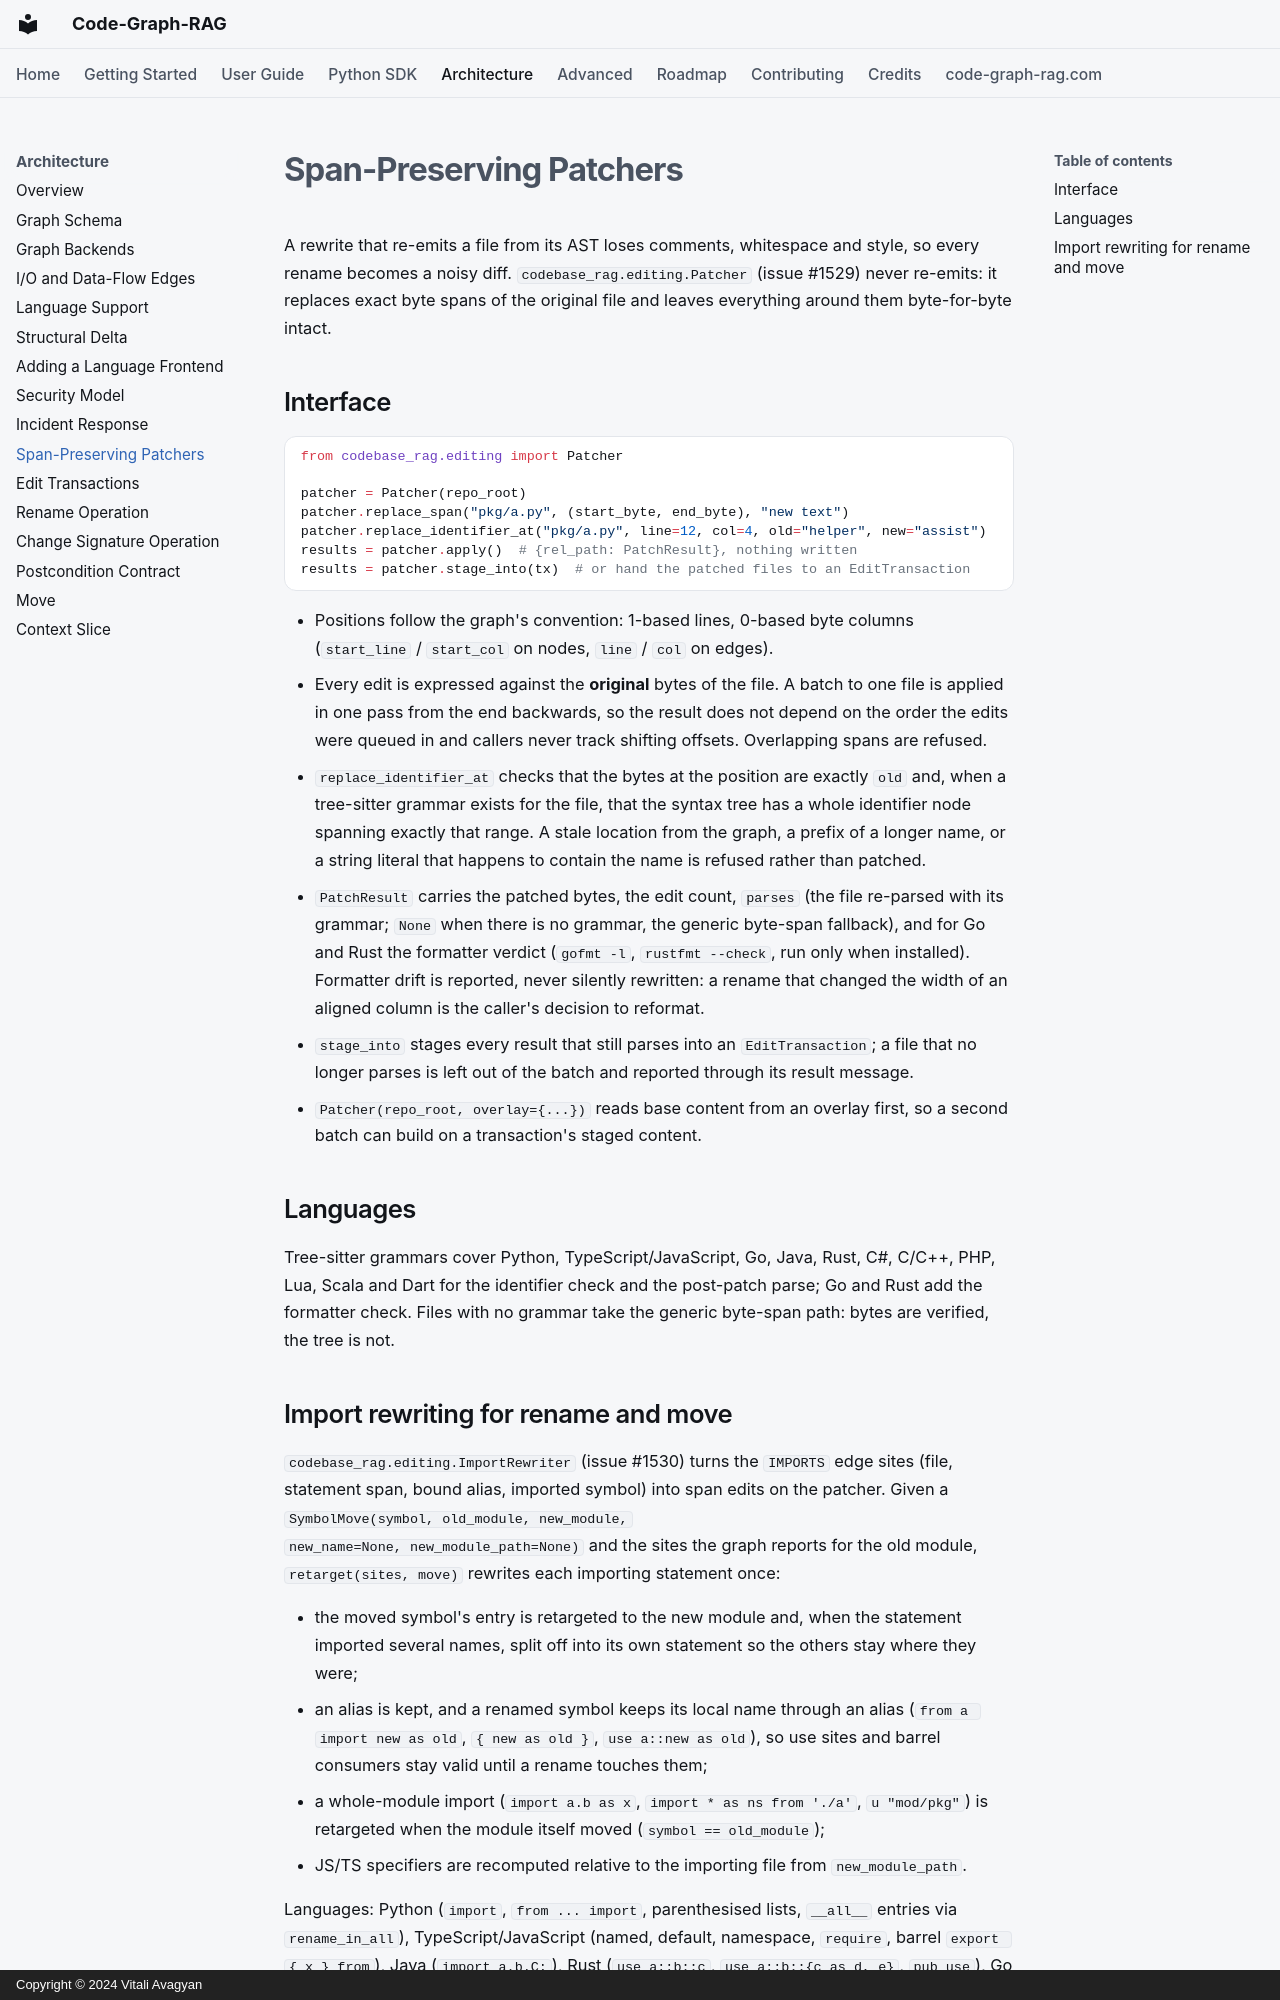

repository: vitali87/code-graph-rag · page: architecture/patchers/index.html · generator: mkdocs · copyright: Copyright © 2024 Vitali Avagyan

---
description: "How cgr rewrites source without re-emitting it: byte-span patches against the original file, batched with order-independent offsets, re-parsed and format-checked."
---

# Span-Preserving Patchers

A rewrite that re-emits a file from its AST loses comments, whitespace and
style, so every rename becomes a noisy diff. `codebase_rag.editing.Patcher`
(issue #1529) never re-emits: it replaces exact byte spans of the original
file and leaves everything around them byte-for-byte intact.

## Interface

```python
from codebase_rag.editing import Patcher

patcher = Patcher(repo_root)
patcher.replace_span("pkg/a.py", (start_byte, end_byte), "new text")
patcher.replace_identifier_at("pkg/a.py", line=12, col=4, old="helper", new="assist")
results = patcher.apply()  # {rel_path: PatchResult}, nothing written
results = patcher.stage_into(tx)  # or hand the patched files to an EditTransaction
```

- Positions follow the graph's convention: 1-based lines, 0-based byte
  columns (`start_line` / `start_col` on nodes, `line` / `col` on edges).
- Every edit is expressed against the **original** bytes of the file. A
  batch to one file is applied in one pass from the end backwards, so the
  result does not depend on the order the edits were queued in and callers
  never track shifting offsets. Overlapping spans are refused.
- `replace_identifier_at` checks that the bytes at the position are exactly
  `old` and, when a tree-sitter grammar exists for the file, that the syntax
  tree has a whole identifier node spanning exactly that range. A stale
  location from the graph, a prefix of a longer name, or a string literal
  that happens to contain the name is refused rather than patched.
- `PatchResult` carries the patched bytes, the edit count, `parses` (the
  file re-parsed with its grammar; `None` when there is no grammar, the
  generic byte-span fallback), and for Go and Rust the formatter verdict
  (`gofmt -l`, `rustfmt --check`, run only when installed). Formatter
  drift is reported, never silently rewritten: a rename that changed the
  width of an aligned column is the caller's decision to reformat.
- `stage_into` stages every result that still parses into an
  `EditTransaction`; a file that no longer parses is left out of the batch
  and reported through its result message.
- `Patcher(repo_root, overlay={...})` reads base content from an overlay
  first, so a second batch can build on a transaction's staged content.

## Languages

Tree-sitter grammars cover Python, TypeScript/JavaScript, Go, Java, Rust,
C#, C/C++, PHP, Lua, Scala and Dart for the identifier check and the
post-patch parse; Go and Rust add the formatter check. Files with no grammar
take the generic byte-span path: bytes are verified, the tree is not.
